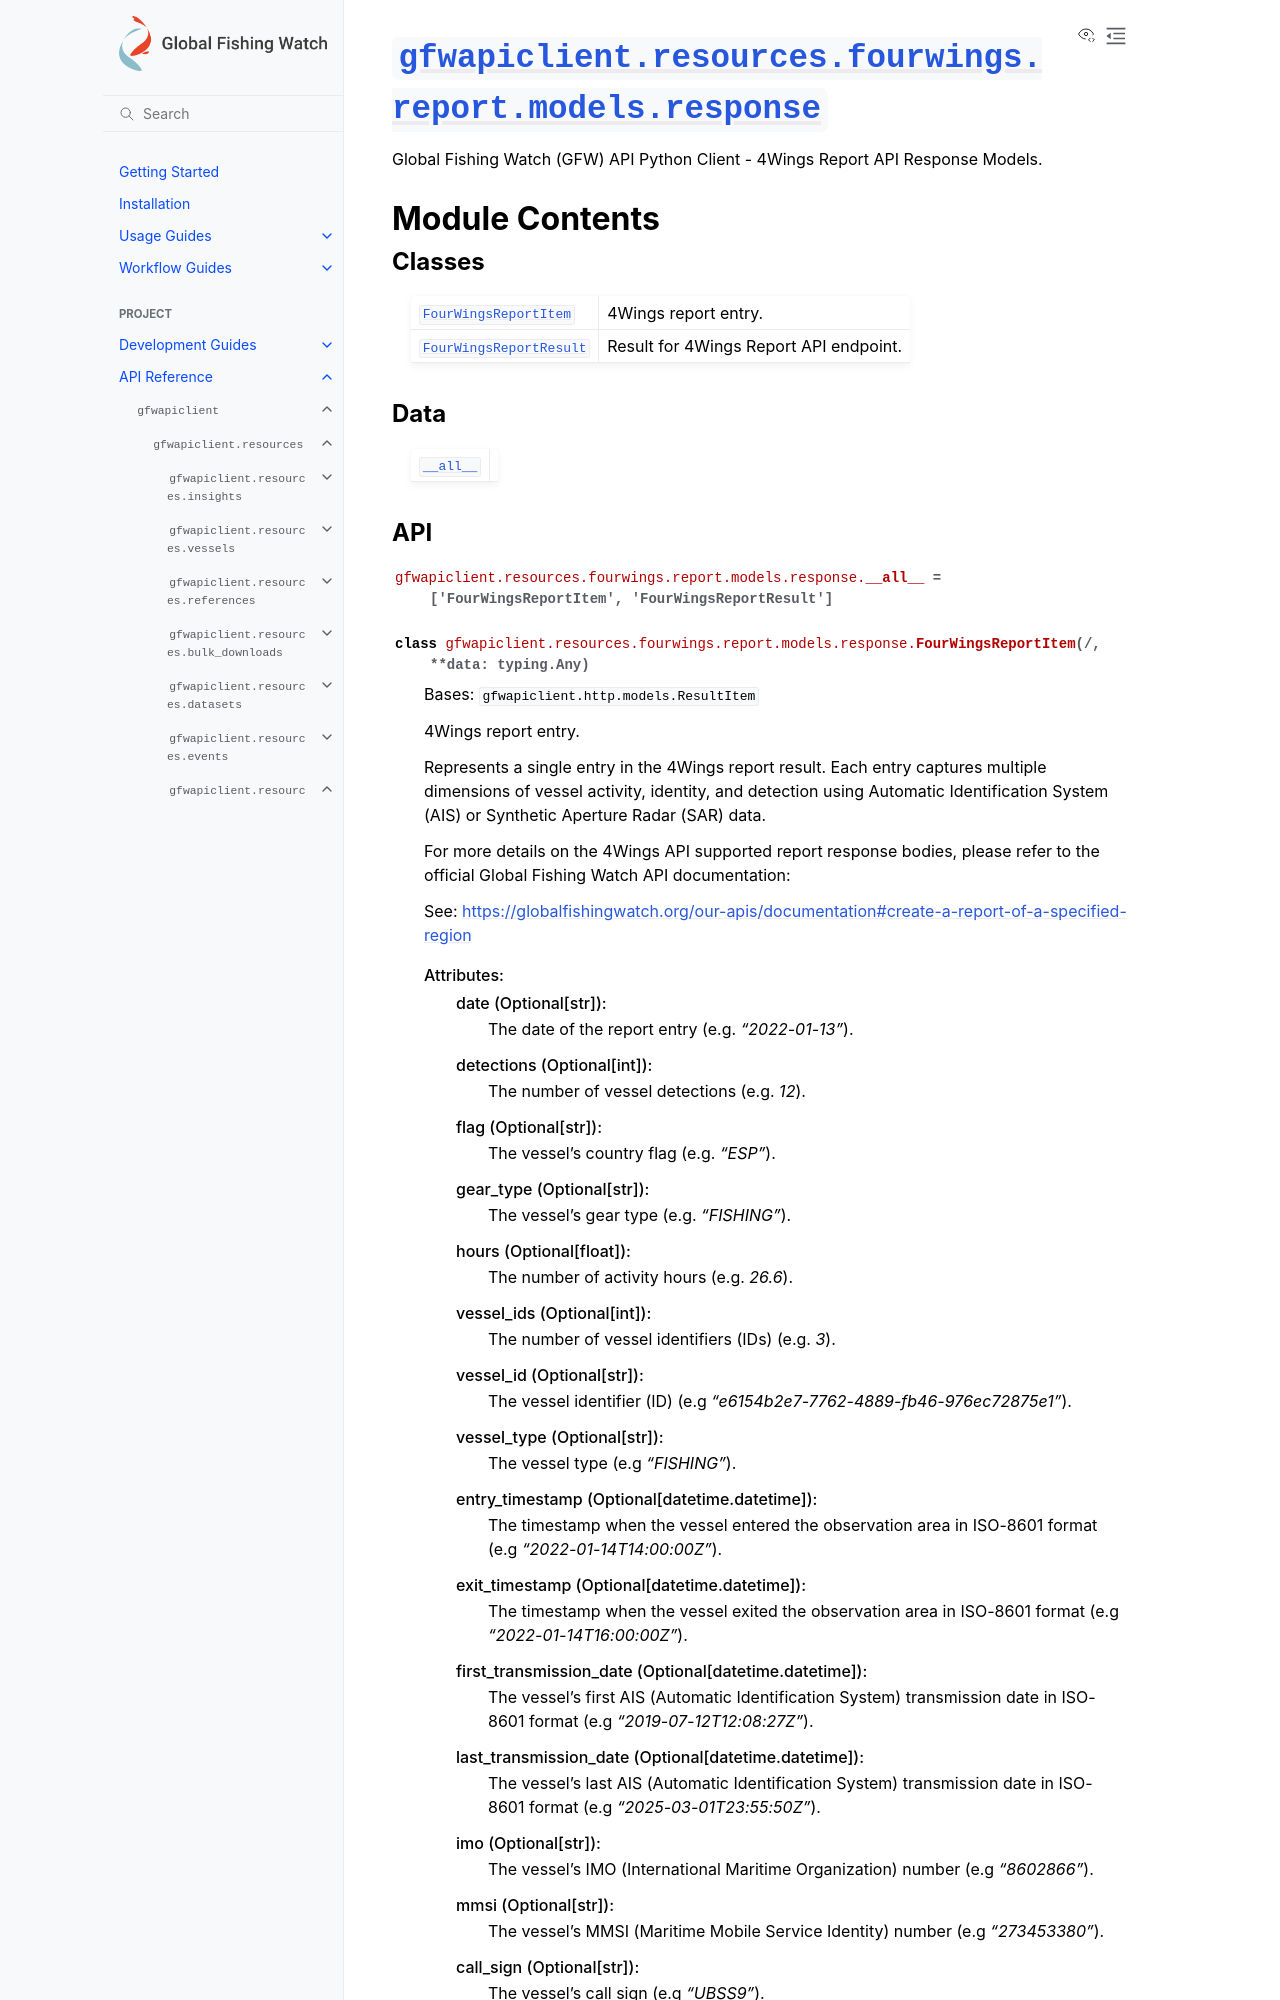

repository: GlobalFishingWatch/gfw-api-python-client · page: apidocs/gfwapiclient/gfwapiclient.resources.fourwings.report.models.response.html · generator: sphinx

:py:mod:`gfwapiclient.resources.fourwings.report.models.response`
=================================================================

.. py:module:: gfwapiclient.resources.fourwings.report.models.response

.. autodoc2-docstring:: gfwapiclient.resources.fourwings.report.models.response
   :allowtitles:

Module Contents
---------------

Classes
~~~~~~~

.. list-table::
   :class: autosummary longtable
   :align: left

   * - :py:obj:`FourWingsReportItem <gfwapiclient.resources.fourwings.report.models.response.FourWingsReportItem>`
     - .. autodoc2-docstring:: gfwapiclient.resources.fourwings.report.models.response.FourWingsReportItem
          :summary:
   * - :py:obj:`FourWingsReportResult <gfwapiclient.resources.fourwings.report.models.response.FourWingsReportResult>`
     - .. autodoc2-docstring:: gfwapiclient.resources.fourwings.report.models.response.FourWingsReportResult
          :summary:

Data
~~~~

.. list-table::
   :class: autosummary longtable
   :align: left

   * - :py:obj:`__all__ <gfwapiclient.resources.fourwings.report.models.response.__all__>`
     - .. autodoc2-docstring:: gfwapiclient.resources.fourwings.report.models.response.__all__
          :summary:
